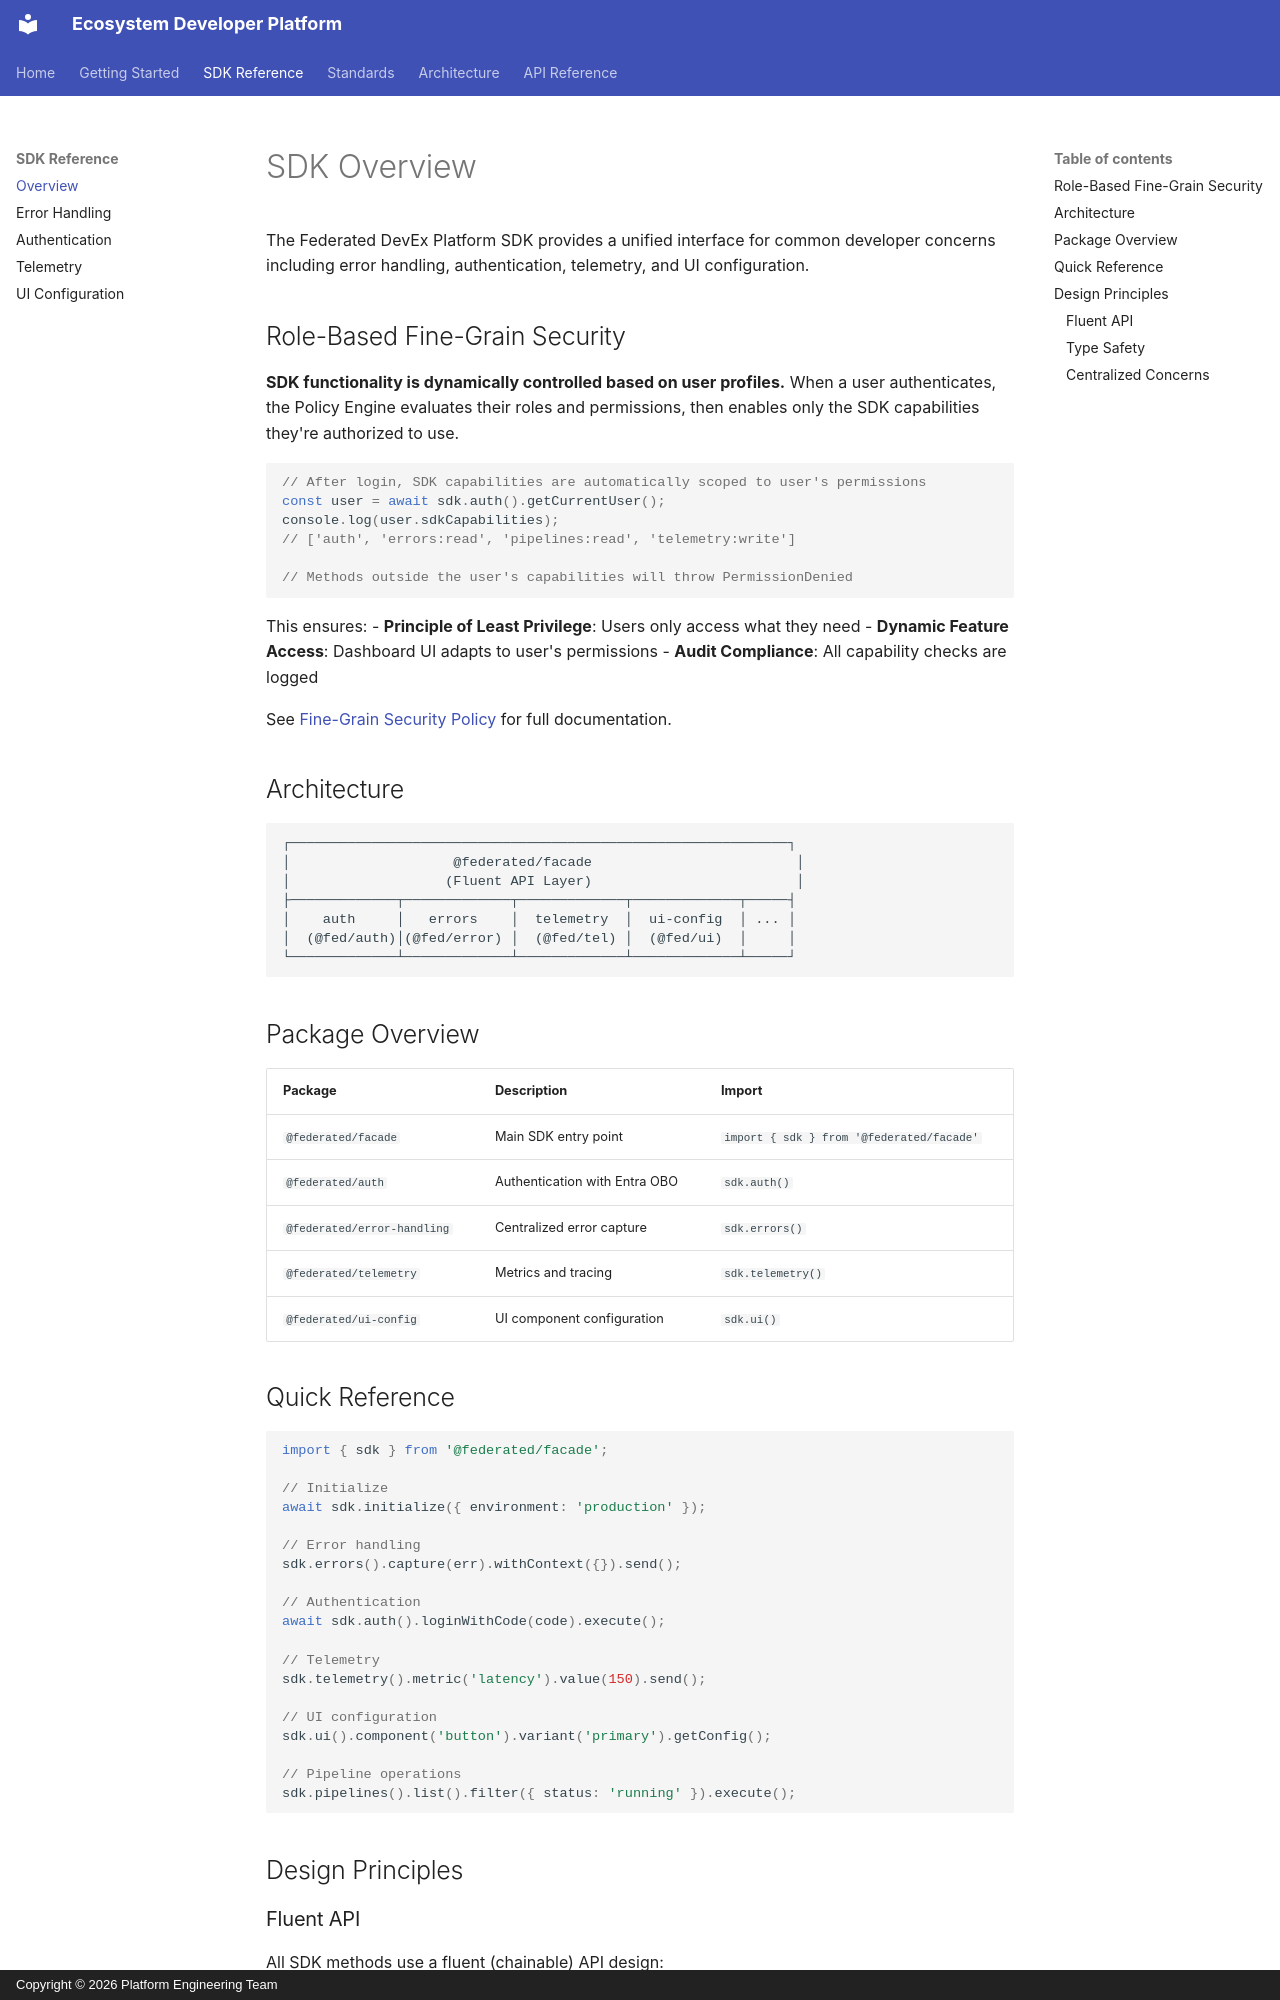

repository: derickwowens/devex-dashboard · page: sdk/overview/index.html · generator: mkdocs · copyright: Copyright © 2026 Platform Engineering Team

# SDK Overview

The Federated DevEx Platform SDK provides a unified interface for common developer concerns including error handling, authentication, telemetry, and UI configuration.

## Role-Based Fine-Grain Security

**SDK functionality is dynamically controlled based on user profiles.** When a user authenticates, the Policy Engine evaluates their roles and permissions, then enables only the SDK capabilities they're authorized to use.

```typescript
// After login, SDK capabilities are automatically scoped to user's permissions
const user = await sdk.auth().getCurrentUser();
console.log(user.sdkCapabilities);
// ['auth', 'errors:read', 'pipelines:read', 'telemetry:write']

// Methods outside the user's capabilities will throw PermissionDenied
```

This ensures:
- **Principle of Least Privilege**: Users only access what they need
- **Dynamic Feature Access**: Dashboard UI adapts to user's permissions
- **Audit Compliance**: All capability checks are logged

See [Fine-Grain Security Policy](./fine-grain-security.md) for full documentation.

## Architecture

```
┌─────────────────────────────────────────────────────────────┐
│                    @federated/facade                         │
│                   (Fluent API Layer)                         │
├─────────────┬─────────────┬─────────────┬─────────────┬─────┤
│    auth     │   errors    │  telemetry  │  ui-config  │ ... │
│  (@fed/auth)│(@fed/error) │  (@fed/tel) │  (@fed/ui)  │     │
└─────────────┴─────────────┴─────────────┴─────────────┴─────┘
```

## Package Overview

| Package | Description | Import |
|---------|-------------|--------|
| `@federated/facade` | Main SDK entry point | `import { sdk } from '@federated/facade'` |
| `@federated/auth` | Authentication with Entra OBO | `sdk.auth()` |
| `@federated/error-handling` | Centralized error capture | `sdk.errors()` |
| `@federated/telemetry` | Metrics and tracing | `sdk.telemetry()` |
| `@federated/ui-config` | UI component configuration | `sdk.ui()` |
